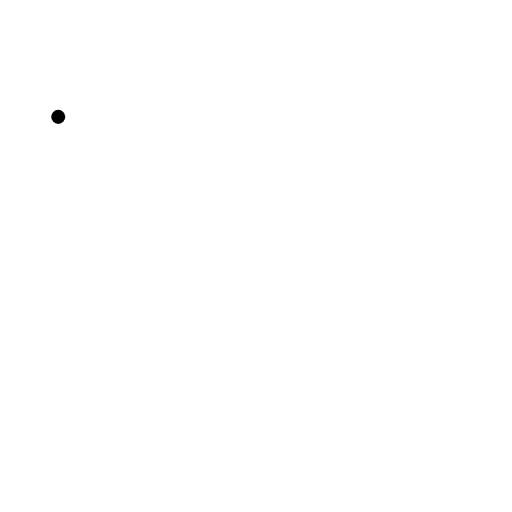
t = 0.00 s
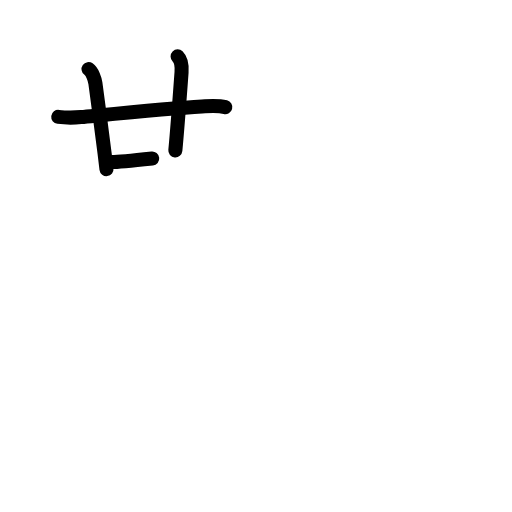
t = 3.38 s
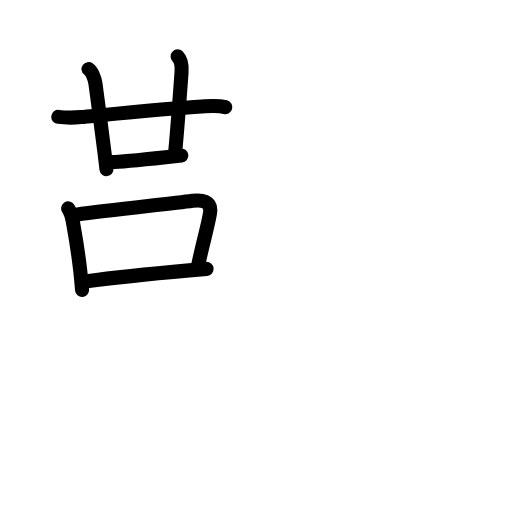
t = 6.88 s
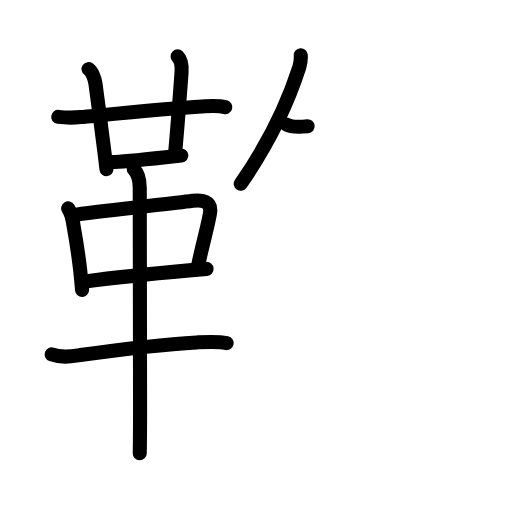
t = 10.15 s
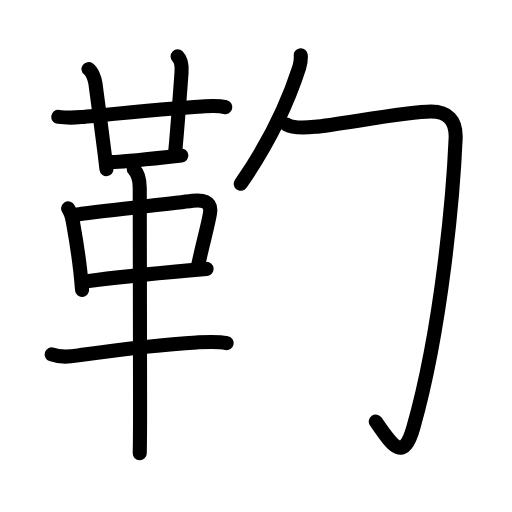
t = 10.95 s
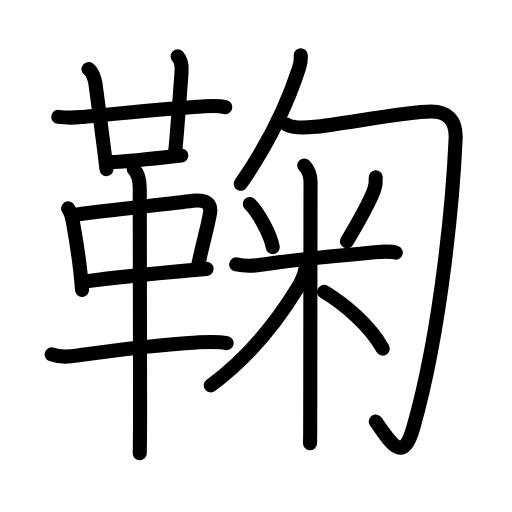
t = 17.00 s

The animated SVG that drew these frames (rendered in a browser with its animation timeline set to each time). Animation: 59 SMIL elements (animate=59); one cycle of 17.00 s.

<?xml version="1.0" encoding="UTF-8"?>
<!--
AniKanjiVG is licensed by CC-BY-SA Paul C. Sommerhoff (https://bitbucket.org/sommerhoff/anikanjivg).
AniKanjiVG uses KanjiVG which is licensed by CC-BY-SA Ulrich Apel (http://kanjivg.tagaini.net).
See also http://creativecommons.org/licenses/by-sa/3.0/
-->
<svg xmlns:kvg='http://kanjivg.tagaini.net' xmlns='http://www.w3.org/2000/svg' width='109' height='109' viewBox='0 0 109 109' style='fill:none;stroke:#000000;stroke-width:3;stroke-linecap:round;stroke-linejoin:round;' id="kvg:kanji_097a0"><g id="kvg:097a0" kvg:element="鞠"><g id="kvg:097a0-g1" kvg:element="革" kvg:position="left" kvg:radical="general"><g id="kvg:097a0-g2" kvg:element="廿" kvg:position="top"><g id="kvg:097a0-g3" kvg:element="十"><path id="kvg:097a0-s1" kvg:type="㇐" d="M12.4,24.88c1.97,0.25,3.38,0.19,4.86,0.05C23,24.38,35.88,23.07,43,22.67c1.65-0.09,3.34-0.27,4.96,0.15"><animate attributeName="d" begin="0.0s" dur="0.3333333333333333s" from="M12.4,24.88C12.4,24.88,12.4,24.88,12.4,24.88" to="M12.4,24.88c1.97,0.25,3.38,0.19,4.86,0.05" />
<animate attributeName="d" begin="0.3333333333333333s" dur="0.3333333333333333s" from="M12.4,24.88c1.97,0.25,3.38,0.19,4.86,0.05c0,0,0,0,0,0,0" to="M12.4,24.88c1.97,0.25,3.38,0.19,4.86,0.05C23,24.38,35.88,23.07,43,22.67" />
<animate attributeName="d" begin="0.6666666666666666s" dur="0.3333333333333333s" from="M12.4,24.88c1.97,0.25,3.38,0.19,4.86,0.05C23,24.38,35.88,23.07,43,22.67c0,0,0,0,0,0,0" to="M12.4,24.88c1.97,0.25,3.38,0.19,4.86,0.05C23,24.38,35.88,23.07,43,22.67c1.65-0.09,3.34-0.27,4.96,0.15" />
</path>
<path id="kvg:097a0-s2" kvg:type="㇑" d="M18.85,14.71c0.82,0.58,1.34,2.16,1.46,3.03c0.62,4.56,1.39,10.39,1.95,14.87c0.16,1.25,0.29,2.4,0.41,3.39"><animate attributeName="d" begin="1.0s" dur="0.3333333333333333s" from="M18.85,14.71C18.85,14.71,18.85,14.71,18.85,14.71" to="M18.85,14.71c0.82,0.58,1.34,2.16,1.46,3.03" />
<animate attributeName="d" begin="1.3333333333333333s" dur="0.3333333333333333s" from="M18.85,14.71c0.82,0.58,1.34,2.16,1.46,3.03c0,0,0,0,0,0,0" to="M18.85,14.71c0.82,0.58,1.34,2.16,1.46,3.03c0.62,4.56,1.39,10.39,1.95,14.87" />
<animate attributeName="d" begin="1.6666666666666665s" dur="0.3333333333333333s" from="M18.85,14.71c0.82,0.58,1.34,2.16,1.46,3.03c0.62,4.56,1.39,10.39,1.95,14.87c0,0,0,0,0,0,0" to="M18.85,14.71c0.82,0.58,1.34,2.16,1.46,3.03c0.62,4.56,1.39,10.39,1.95,14.87c0.16,1.25,0.29,2.4,0.41,3.39" />
<animate attributeName="d" begin="0s" dur="1.0s" from="M-100,-100" to="M-100,-100" />
</path>
</g>
<path id="kvg:097a0-s3" kvg:type="㇑a" d="M37.81,12c0.85,0.84,0.94,2,0.84,3.39c-0.5,6.87-0.9,12.23-1.32,16.63"><animate attributeName="d" begin="2.0s" dur="0.5s" from="M37.81,12C37.81,12,37.81,12,37.81,12" to="M37.81,12c0.85,0.84,0.94,2,0.84,3.39" />
<animate attributeName="d" begin="2.5s" dur="0.5s" from="M37.81,12c0.85,0.84,0.94,2,0.84,3.39c0,0,0,0,0,0,0" to="M37.81,12c0.85,0.84,0.94,2,0.84,3.39c-0.5,6.87-0.9,12.23-1.32,16.63" />
<animate attributeName="d" begin="0s" dur="2.0s" from="M-100,-100" to="M-100,-100" />
</path>
<path id="kvg:097a0-s4" kvg:type="㇐b" d="M23.83,34.5c1.24,0,7.63-0.61,11.43-1.02c1.6-0.17,2.87-0.31,3.35-0.36"><animate attributeName="d" begin="3.0s" dur="0.5s" from="M23.83,34.5C23.83,34.5,23.83,34.5,23.83,34.5" to="M23.83,34.5c1.24,0,7.63-0.61,11.43-1.02" />
<animate attributeName="d" begin="3.5s" dur="0.5s" from="M23.83,34.5c1.24,0,7.63-0.61,11.43-1.02c0,0,0,0,0,0,0" to="M23.83,34.5c1.24,0,7.63-0.61,11.43-1.02c1.6-0.17,2.87-0.31,3.35-0.36" />
<animate attributeName="d" begin="0s" dur="3.0s" from="M-100,-100" to="M-100,-100" />
</path>
</g>
<g id="kvg:097a0-g4" kvg:position="bottom"><path id="kvg:097a0-s5" kvg:type="㇑" d="M14.51,44.35c0.55,0.84,0.8,1.77,0.98,2.75c0.75,4.15,1.06,5.79,1.6,10.61c0.13,1.19,0.26,2.51,0.38,4"><animate attributeName="d" begin="4.0s" dur="0.3333333333333333s" from="M14.51,44.35C14.51,44.35,14.51,44.35,14.51,44.35" to="M14.51,44.35c0.55,0.84,0.8,1.77,0.98,2.75" />
<animate attributeName="d" begin="4.333333333333333s" dur="0.3333333333333333s" from="M14.51,44.35c0.55,0.84,0.8,1.77,0.98,2.75c0,0,0,0,0,0,0" to="M14.51,44.35c0.55,0.84,0.8,1.77,0.98,2.75c0.75,4.15,1.06,5.79,1.6,10.61" />
<animate attributeName="d" begin="4.666666666666667s" dur="0.3333333333333333s" from="M14.51,44.35c0.55,0.84,0.8,1.77,0.98,2.75c0.75,4.15,1.06,5.79,1.6,10.61c0,0,0,0,0,0,0" to="M14.51,44.35c0.55,0.84,0.8,1.77,0.98,2.75c0.75,4.15,1.06,5.79,1.6,10.61c0.13,1.19,0.26,2.51,0.38,4" />
<animate attributeName="d" begin="0s" dur="4.0s" from="M-100,-100" to="M-100,-100" />
</path>
<path id="kvg:097a0-s6" kvg:type="㇕" d="M16.23,45.71c7.62-1.08,19.67-2.25,24.78-2.95c1.84-0.25,4.13-0.02,3.7,2.62c-0.47,2.88-1.5,6.13-2.53,11.15"><animate attributeName="d" begin="5.0s" dur="0.3333333333333333s" from="M16.23,45.71C16.23,45.71,16.23,45.71,16.23,45.71" to="M16.23,45.71c7.62-1.08,19.67-2.25,24.78-2.95" />
<animate attributeName="d" begin="5.333333333333333s" dur="0.3333333333333333s" from="M16.23,45.71c7.62-1.08,19.67-2.25,24.78-2.95c0,0,0,0,0,0,0" to="M16.23,45.71c7.62-1.08,19.67-2.25,24.78-2.95c1.84-0.25,4.13-0.02,3.7,2.62" />
<animate attributeName="d" begin="5.666666666666667s" dur="0.3333333333333333s" from="M16.23,45.71c7.62-1.08,19.67-2.25,24.78-2.95c1.84-0.25,4.13-0.02,3.7,2.62c0,0,0,0,0,0,0" to="M16.23,45.71c7.62-1.08,19.67-2.25,24.78-2.95c1.84-0.25,4.13-0.02,3.7,2.62c-0.47,2.88-1.5,6.13-2.53,11.15" />
<animate attributeName="d" begin="0s" dur="5.0s" from="M-100,-100" to="M-100,-100" />
</path>
<path id="kvg:097a0-s7" kvg:type="㇐" d="M18.5,59.88c4.62-0.63,14.18-1.64,21.75-2.32c1.39-0.12,2.65-0.23,3.73-0.31"><animate attributeName="d" begin="6.0s" dur="0.5s" from="M18.5,59.88C18.5,59.88,18.5,59.88,18.5,59.88" to="M18.5,59.88c4.62-0.63,14.18-1.64,21.75-2.32" />
<animate attributeName="d" begin="6.5s" dur="0.5s" from="M18.5,59.88c4.62-0.63,14.18-1.64,21.75-2.32c0,0,0,0,0,0,0" to="M18.5,59.88c4.62-0.63,14.18-1.64,21.75-2.32c1.39-0.12,2.65-0.23,3.73-0.31" />
<animate attributeName="d" begin="0s" dur="6.0s" from="M-100,-100" to="M-100,-100" />
</path>
<path id="kvg:097a0-s8" kvg:type="㇐" d="M11,75.45c2.25,0.8,4.24,0.41,6.12,0.14c6.57-0.92,16.62-2.23,24.75-2.69c1.96-0.11,4.38-0.28,6.38,0.14"><animate attributeName="d" begin="7.0s" dur="0.3333333333333333s" from="M11,75.45C11,75.45,11,75.45,11,75.45" to="M11,75.45c2.25,0.8,4.24,0.41,6.12,0.14" />
<animate attributeName="d" begin="7.333333333333333s" dur="0.3333333333333333s" from="M11,75.45c2.25,0.8,4.24,0.41,6.12,0.14c0,0,0,0,0,0,0" to="M11,75.45c2.25,0.8,4.24,0.41,6.12,0.14c6.57-0.92,16.62-2.23,24.75-2.69" />
<animate attributeName="d" begin="7.666666666666667s" dur="0.3333333333333333s" from="M11,75.45c2.25,0.8,4.24,0.41,6.12,0.14c6.57-0.92,16.62-2.23,24.75-2.69c0,0,0,0,0,0,0" to="M11,75.45c2.25,0.8,4.24,0.41,6.12,0.14c6.57-0.92,16.62-2.23,24.75-2.69c1.96-0.11,4.38-0.28,6.38,0.14" />
<animate attributeName="d" begin="0s" dur="7.0s" from="M-100,-100" to="M-100,-100" />
</path>
<path id="kvg:097a0-s9" kvg:type="㇑" d="M28.46,36c1.02,1.02,1.29,2.38,1.29,4c0,6.53,0.07,40.12,0.07,47.25c0,4.43-0.04,7.8-0.07,9.25"><animate attributeName="d" begin="8.0s" dur="0.3333333333333333s" from="M28.46,36C28.46,36,28.46,36,28.46,36" to="M28.46,36c1.02,1.02,1.29,2.38,1.29,4" />
<animate attributeName="d" begin="8.333333333333334s" dur="0.3333333333333333s" from="M28.46,36c1.02,1.02,1.29,2.38,1.29,4c0,0,0,0,0,0,0" to="M28.46,36c1.02,1.02,1.29,2.38,1.29,4c0,6.53,0.07,40.12,0.07,47.25" />
<animate attributeName="d" begin="8.666666666666666s" dur="0.3333333333333333s" from="M28.46,36c1.02,1.02,1.29,2.38,1.29,4c0,6.53,0.07,40.12,0.07,47.25c0,0,0,0,0,0,0" to="M28.46,36c1.02,1.02,1.29,2.38,1.29,4c0,6.53,0.07,40.12,0.07,47.25c0,4.43-0.04,7.8-0.07,9.25" />
<animate attributeName="d" begin="0s" dur="8.0s" from="M-100,-100" to="M-100,-100" />
</path>
</g>
</g>
<g id="kvg:097a0-g5" kvg:position="right"><g id="kvg:097a0-g6" kvg:element="勹"><g id="kvg:097a0-g7" kvg:element="丿"><path id="kvg:097a0-s10" kvg:type="㇒" d="M64.03,11.75c0.04,0.65-0.03,1.7-0.32,2.59C61,22.75,56.88,31,51.25,39.13"><animate attributeName="d" begin="9.0s" dur="0.5s" from="M64.03,11.75C64.03,11.75,64.03,11.75,64.03,11.75" to="M64.03,11.75c0.04,0.65-0.03,1.7-0.32,2.59" />
<animate attributeName="d" begin="9.5s" dur="0.5s" from="M64.03,11.75c0.04,0.65-0.03,1.7-0.32,2.59c0,0,0,0,0,0,0" to="M64.03,11.75c0.04,0.65-0.03,1.7-0.32,2.59C61,22.75,56.88,31,51.25,39.13" />
<animate attributeName="d" begin="0s" dur="9.0s" from="M-100,-100" to="M-100,-100" />
</path>
</g>
<path id="kvg:097a0-s11" kvg:type="㇆" d="M61,26.5c1.25,0.75,3.95,0.7,6,0.5c5.25-0.5,19.74-3.25,24.75-3.25c3.5,0,5.42,1.75,5.25,5.75c-0.5,11.5-2.88,40-9,61.5c-2.19,7.68-4.5,3.75-8-1.25"><animate attributeName="d" begin="10.0s" dur="0.2s" from="M61,26.5C61,26.5,61,26.5,61,26.5" to="M61,26.5c1.25,0.75,3.95,0.7,6,0.5" />
<animate attributeName="d" begin="10.2s" dur="0.2s" from="M61,26.5c1.25,0.75,3.95,0.7,6,0.5c0,0,0,0,0,0,0" to="M61,26.5c1.25,0.75,3.95,0.7,6,0.5c5.25-0.5,19.74-3.25,24.75-3.25" />
<animate attributeName="d" begin="10.4s" dur="0.2s" from="M61,26.5c1.25,0.75,3.95,0.7,6,0.5c5.25-0.5,19.74-3.25,24.75-3.25c0,0,0,0,0,0,0" to="M61,26.5c1.25,0.75,3.95,0.7,6,0.5c5.25-0.5,19.74-3.25,24.75-3.25c3.5,0,5.42,1.75,5.25,5.75" />
<animate attributeName="d" begin="10.6s" dur="0.2s" from="M61,26.5c1.25,0.75,3.95,0.7,6,0.5c5.25-0.5,19.74-3.25,24.75-3.25c3.5,0,5.42,1.75,5.25,5.75c0,0,0,0,0,0,0" to="M61,26.5c1.25,0.75,3.95,0.7,6,0.5c5.25-0.5,19.74-3.25,24.75-3.25c3.5,0,5.42,1.75,5.25,5.75c-0.5,11.5-2.88,40-9,61.5" />
<animate attributeName="d" begin="10.8s" dur="0.2s" from="M61,26.5c1.25,0.75,3.95,0.7,6,0.5c5.25-0.5,19.74-3.25,24.75-3.25c3.5,0,5.42,1.75,5.25,5.75c-0.5,11.5-2.88,40-9,61.5c0,0,0,0,0,0,0" to="M61,26.5c1.25,0.75,3.95,0.7,6,0.5c5.25-0.5,19.74-3.25,24.75-3.25c3.5,0,5.42,1.75,5.25,5.75c-0.5,11.5-2.88,40-9,61.5c-2.19,7.68-4.5,3.75-8-1.25" />
<animate attributeName="d" begin="0s" dur="10.0s" from="M-100,-100" to="M-100,-100" />
</path>
</g>
<g id="kvg:097a0-g8" kvg:element="米" kvg:variant="true"><path id="kvg:097a0-s12" kvg:type="㇔" d="M53.18,43.42c1.77,1.71,4.44,6.53,4.88,9.19"><animate attributeName="d" begin="11.0s" dur="1.0s" from="M53.18,43.42C53.18,43.42,53.18,43.42,53.18,43.42" to="M53.18,43.42c1.77,1.71,4.44,6.53,4.88,9.19" />
<animate attributeName="d" begin="0s" dur="11.0s" from="M-100,-100" to="M-100,-100" />
</path>
<path id="kvg:097a0-s13" kvg:type="㇒" d="M79.99,37.75c0.06,0.91-0.04,1.81-0.35,2.67c-1.14,3.08-3.13,6.52-5.79,10.95"><animate attributeName="d" begin="12.0s" dur="0.5s" from="M79.99,37.75C79.99,37.75,79.99,37.75,79.99,37.75" to="M79.99,37.75c0.06,0.91-0.04,1.81-0.35,2.67" />
<animate attributeName="d" begin="12.5s" dur="0.5s" from="M79.99,37.75c0.06,0.91-0.04,1.81-0.35,2.67c0,0,0,0,0,0,0" to="M79.99,37.75c0.06,0.91-0.04,1.81-0.35,2.67c-1.14,3.08-3.13,6.52-5.79,10.95" />
<animate attributeName="d" begin="0s" dur="12.0s" from="M-100,-100" to="M-100,-100" />
</path>
<path id="kvg:097a0-s14" kvg:type="㇐" d="M50.28,56.29c1.6,0.34,3.54,0.35,5.23,0.08c7.87-1.24,18.88-2.19,24.24-2.67c1.17-0.11,3.4-0.27,4.51,0.09"><animate attributeName="d" begin="13.0s" dur="0.3333333333333333s" from="M50.28,56.29C50.28,56.29,50.28,56.29,50.28,56.29" to="M50.28,56.29c1.6,0.34,3.54,0.35,5.23,0.08" />
<animate attributeName="d" begin="13.333333333333334s" dur="0.3333333333333333s" from="M50.28,56.29c1.6,0.34,3.54,0.35,5.23,0.08c0,0,0,0,0,0,0" to="M50.28,56.29c1.6,0.34,3.54,0.35,5.23,0.08c7.87-1.24,18.88-2.19,24.24-2.67" />
<animate attributeName="d" begin="13.666666666666666s" dur="0.3333333333333333s" from="M50.28,56.29c1.6,0.34,3.54,0.35,5.23,0.08c7.87-1.24,18.88-2.19,24.24-2.67c0,0,0,0,0,0,0" to="M50.28,56.29c1.6,0.34,3.54,0.35,5.23,0.08c7.87-1.24,18.88-2.19,24.24-2.67c1.17-0.11,3.4-0.27,4.51,0.09" />
<animate attributeName="d" begin="0s" dur="13.0s" from="M-100,-100" to="M-100,-100" />
</path>
<path id="kvg:097a0-s15" kvg:type="㇑" d="M64.77,35.25c1.05,1.05,1.34,2.25,1.34,3.57c0,0.57-0.06,40.18-0.06,45.93c0,4.5-0.01,8.64-0.05,9.62"><animate attributeName="d" begin="14.0s" dur="0.3333333333333333s" from="M64.77,35.25C64.77,35.25,64.77,35.25,64.77,35.25" to="M64.77,35.25c1.05,1.05,1.34,2.25,1.34,3.57" />
<animate attributeName="d" begin="14.333333333333334s" dur="0.3333333333333333s" from="M64.77,35.25c1.05,1.05,1.34,2.25,1.34,3.57c0,0,0,0,0,0,0" to="M64.77,35.25c1.05,1.05,1.34,2.25,1.34,3.57c0,0.57-0.06,40.18-0.06,45.93" />
<animate attributeName="d" begin="14.666666666666666s" dur="0.3333333333333333s" from="M64.77,35.25c1.05,1.05,1.34,2.25,1.34,3.57c0,0.57-0.06,40.18-0.06,45.93c0,0,0,0,0,0,0" to="M64.77,35.25c1.05,1.05,1.34,2.25,1.34,3.57c0,0.57-0.06,40.18-0.06,45.93c0,4.5-0.01,8.64-0.05,9.62" />
<animate attributeName="d" begin="0s" dur="14.0s" from="M-100,-100" to="M-100,-100" />
</path>
<path id="kvg:097a0-s16" kvg:type="㇒" d="M65.19,55.86c0,1.64-0.86,3.85-1.91,5.55c-4.53,7.34-10.66,14.97-18.4,20.63"><animate attributeName="d" begin="15.0s" dur="0.5s" from="M65.19,55.86C65.19,55.86,65.19,55.86,65.19,55.86" to="M65.19,55.86c0,1.64-0.86,3.85-1.91,5.55" />
<animate attributeName="d" begin="15.5s" dur="0.5s" from="M65.19,55.86c0,1.64-0.86,3.85-1.91,5.55c0,0,0,0,0,0,0" to="M65.19,55.86c0,1.64-0.86,3.85-1.91,5.55c-4.53,7.34-10.66,14.97-18.4,20.63" />
<animate attributeName="d" begin="0s" dur="15.0s" from="M-100,-100" to="M-100,-100" />
</path>
<path id="kvg:097a0-s17" kvg:type="㇔/㇏" d="M69,62.12c4.45,2.7,9.73,7.15,12.48,12.09"><animate attributeName="d" begin="16.0s" dur="1.0s" from="M69,62.12C69,62.12,69,62.12,69,62.12" to="M69,62.12c4.45,2.7,9.73,7.15,12.48,12.09" />
<animate attributeName="d" begin="0s" dur="16.0s" from="M-100,-100" to="M-100,-100" />
</path>
</g>
</g>
</g>
</svg>
